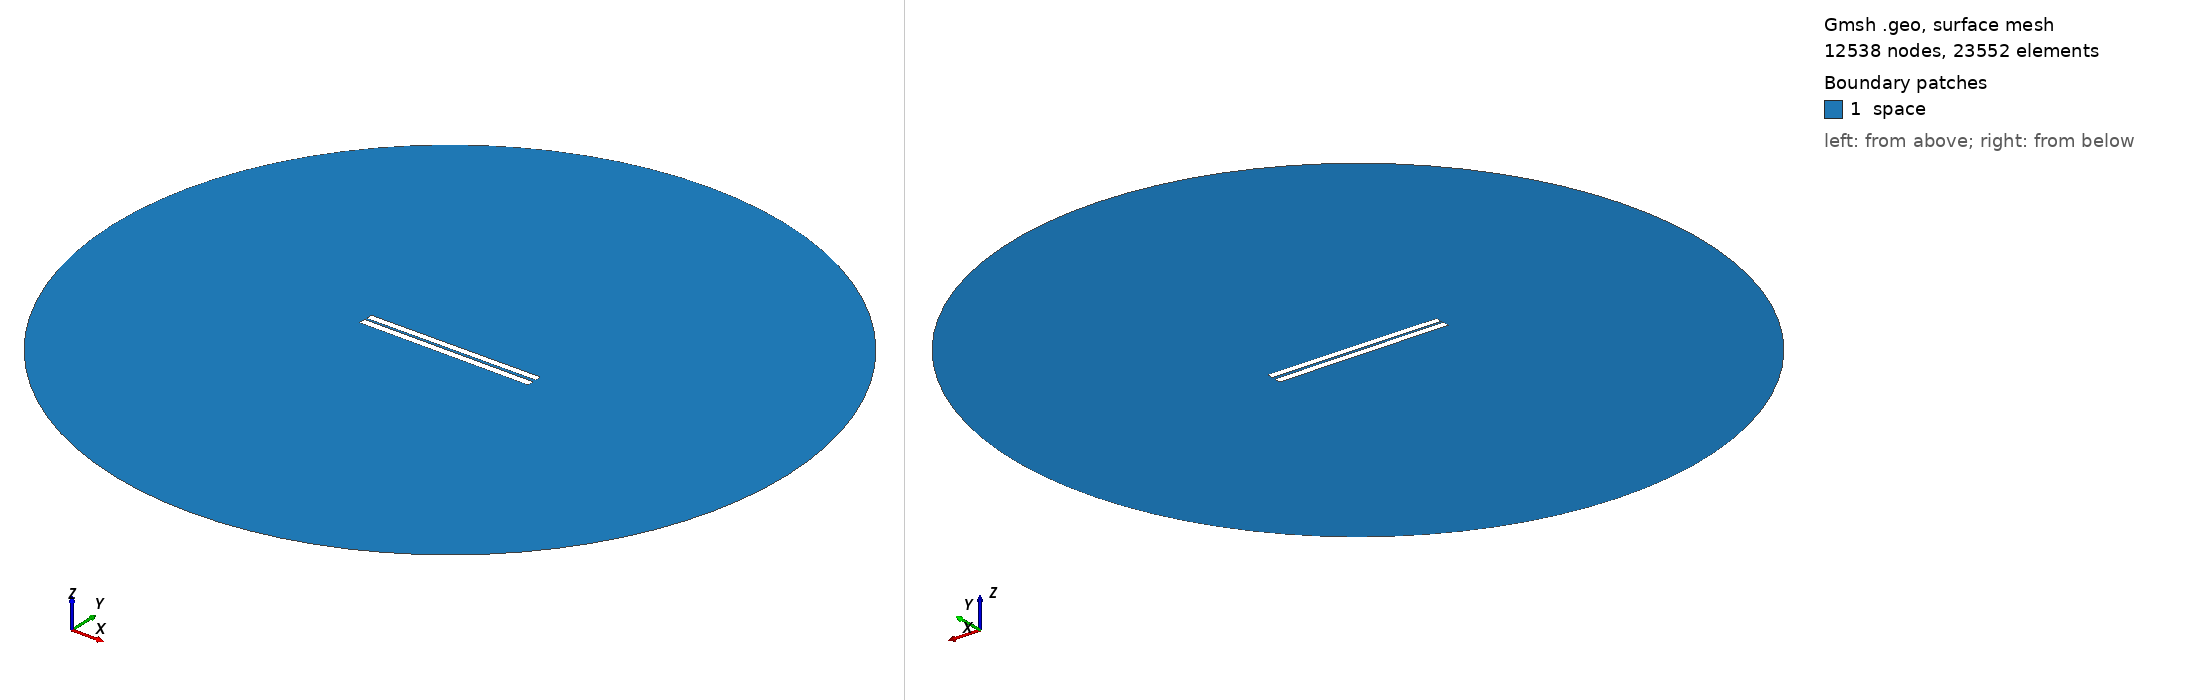

Gmsh geometry script, surface-meshed: 12538 nodes, 23552 surface elements. Boundary patches (legend numbers): 1 space. Left view from above one corner, right view from below the opposite corner. Legend entries are the model's physical surfaces. The drawing asked Gmsh for element sizes between 1% and 20% of the model's largest extent; the script's own settings can give other sizes.

=== 14.geo (drawn) ===
// Set the geometry kernel
SetFactory("OpenCASCADE");

//---------------------------------------
// Rectangles
//---------------------------------------

// Rectangle 1 (top)
Point(1) = {-49.9, 0.9055555555555556, 0, 1.0};
Point(2) = {49.9, 0.9055555555555556, 0, 1.0};
Point(3) = {49.9, 4.705555555555556, 0, 1.0};
Point(4) = {-49.9, 4.705555555555556, 0, 1.0};

Line(1) = {1, 2};
Line(2) = {2, 3};
Line(3) = {3, 4};
Line(4) = {4, 1};

Line Loop(1) = {1, 2, 3, 4};
Plane Surface(1) = {1};

Rotate { {0, 0, 1}, {0,  0.8055555555555556,  0}, 0.006 } {
  Surface{1};
}

// Rectangle 2 (bottom)
Point(5) = {-50,-0.8055555555555556, 0, 1.0};
Point(6) = { 50,-0.8055555555555556, 0, 1.0};
Point(7) = { 50,-4.805555555555555, 0, 1.0};
Point(8) = {-50,-4.805555555555555, 0, 1.0};

Line(5) = {5, 6};
Line(6) = {6, 7};
Line(7) = {7, 8};
Line(8) = {8, 5};

Line Loop(2) = {5, 6, 7, 8};
Plane Surface(2) = {2}; 


//---------------------------------------
// Circle
//---------------------------------------

// Define points
Point(9) = {0, 0, 0};        // Center
Point(10) = {200, 0, 0};     // Start point
Point(11) = {0, 200, 0};     // 90 degrees
Point(12) = {-200, 0, 0};    // 180 degrees
Point(13) = {0, -200, 0};    // 270 degrees

// Define circle arcs (each needs start, center, end)
Circle(9) = {10, 9, 11};
Circle(10) = {11, 9, 12};
Circle(11) = {12, 9, 13};
Circle(12) = {13, 9, 10};

// Define curve loop and surface if needed
Curve Loop(3) = {9, 10, 11, 12};
Surface(3) = {3};

// Subtract Rectangles from Circle
BooleanDifference{ Surface{3}; Delete; }{ Surface{1}; Surface{2}; Delete; }

//---------------------------------------
// Transfinite Lines and Surface
//---------------------------------------
r = 7;
Transfinite Line {1, 3} = 50*r Using Progression 1;
Transfinite Line {2, 4} = 2*r Using Progression 1;
Transfinite Line {5, 7} = 50*r Using Progression 1;
Transfinite Line {6, 8} = 2*r Using Progression 1;
Transfinite Line {9, 10, 11, 12} = 20 Using Progression 1;

//---------------------------------------
// Define Physical Groups
//---------------------------------------                

//--- Physical Curves
// Physical groups for boundaries
Physical Line("force_segment", 10) = {1};
Physical Line("upper_plate", 11) = {2, 3, 4};
Physical Line("lower_plate", 12) = {5, 6, 7, 8};
Physical Line("boundary", 20) = {9, 10, 11, 12};

//--- Physical Surfaces
Physical Surface("space", 30) = {3};

//---------------------------------------
// 6. Generate the Mesh
//---------------------------------------
Mesh 2;  // 2D mesh generation
